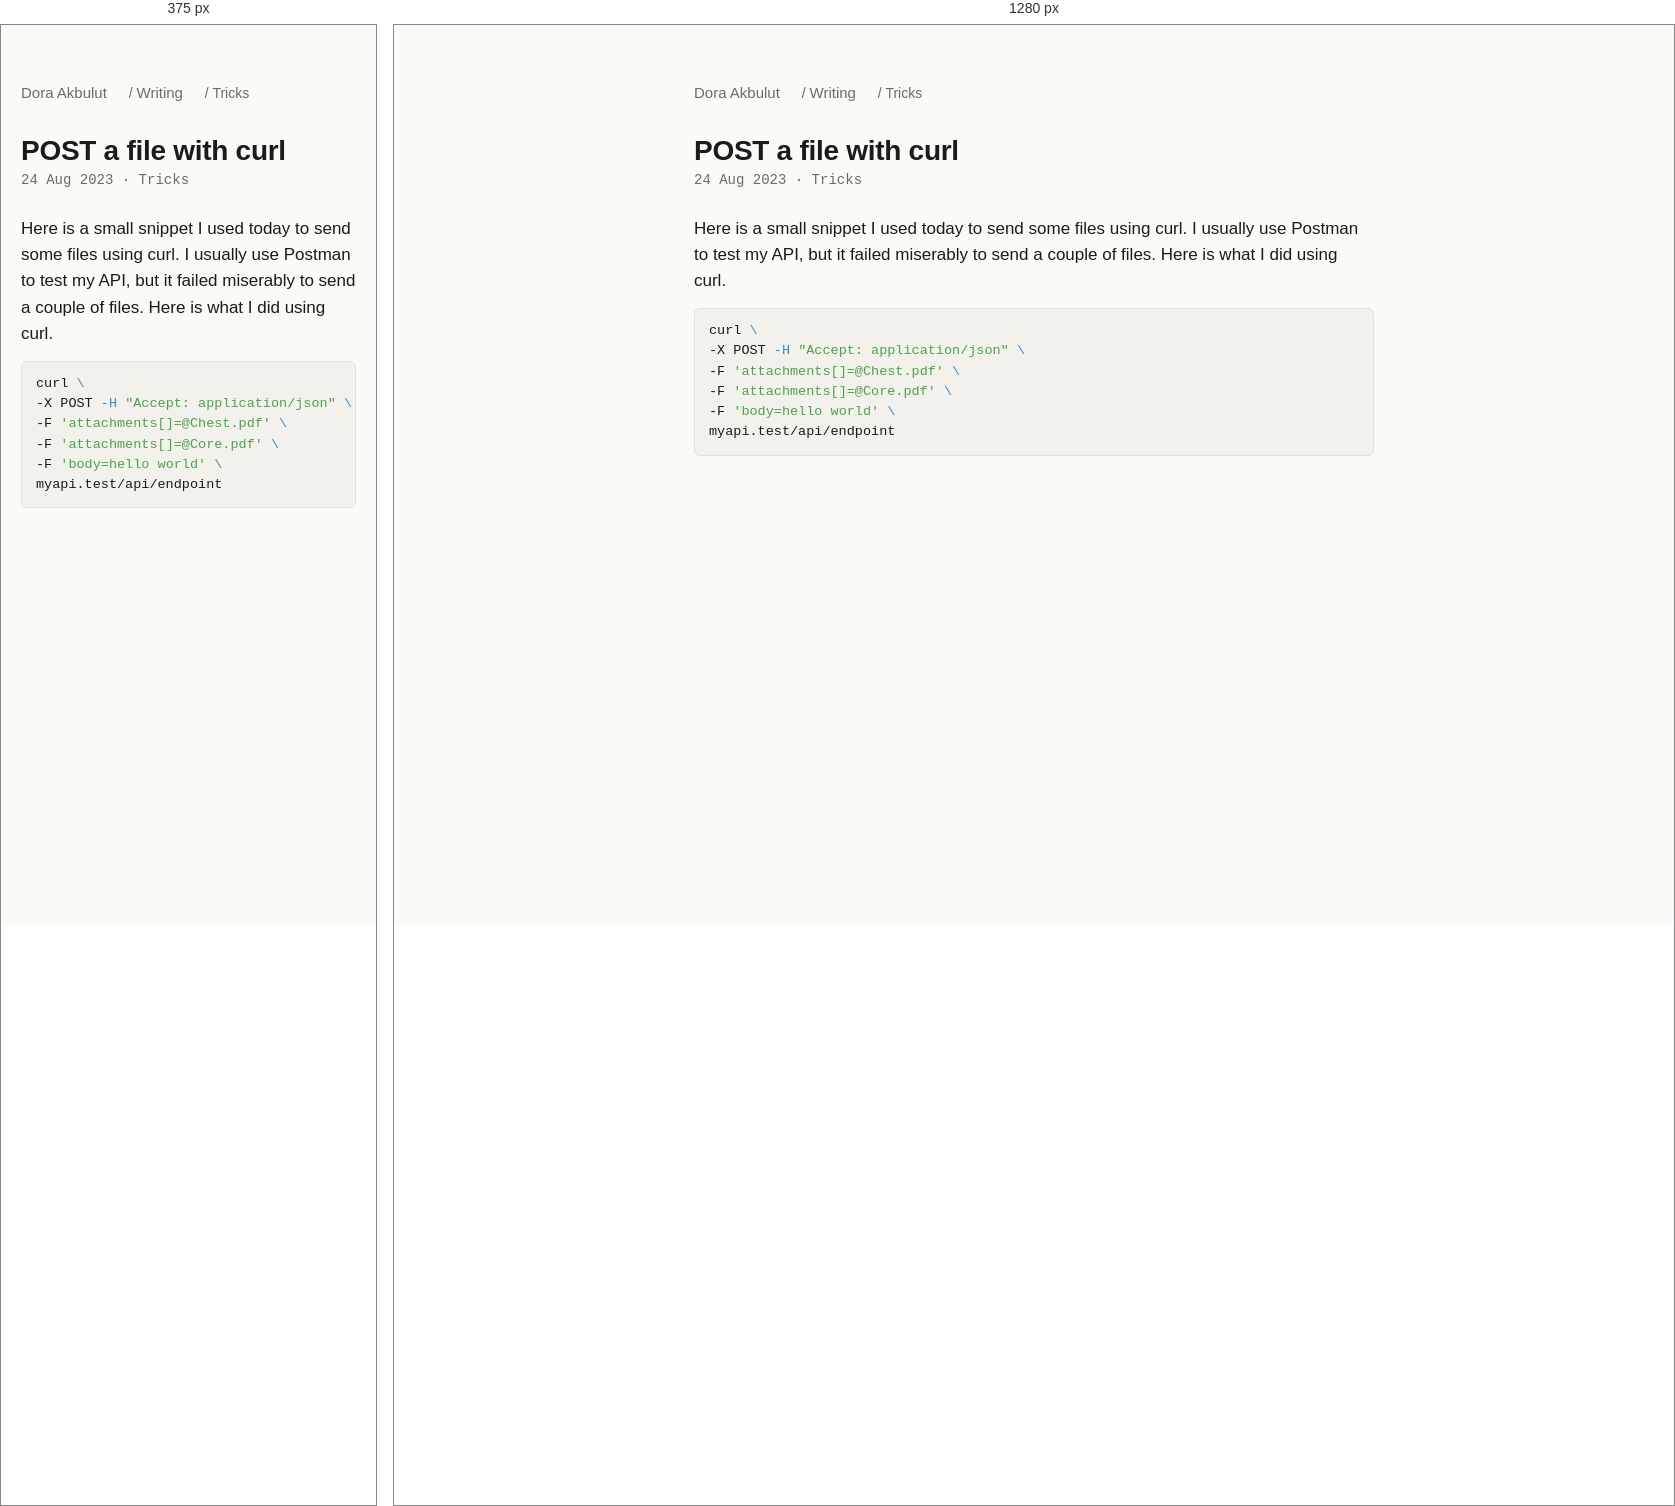
Rendered at 375 px and 1280 px, left to right.

<!-- file: 001_post_files_through_curl.html -->
<!doctype html>
<html lang="en">
<head>
<meta charset="utf-8">
<meta name="viewport" content="width=device-width, initial-scale=1">
<title>POST a file with curl · Dora Akbulut</title>
<meta name="description" content="Here is a small snippet I used today to send some files using curl. I usually use Postman to test my API, but it failed miserably to send a couple of files. Her">
<link rel="icon" href="/favicon.svg" type="image/svg+xml">
<link rel="canonical" href="https://thoughtassault.dev/posts/tricks/001_post_files_through_curl.html">
<meta property="og:type" content="article">
<meta property="og:title" content="POST a file with curl">
<meta property="og:description" content="Here is a small snippet I used today to send some files using curl. I usually use Postman to test my API, but it failed miserably to send a couple of files. Her">
<meta property="og:url" content="https://thoughtassault.dev/posts/tricks/001_post_files_through_curl.html">
<meta property="og:image" content="https://thoughtassault.dev/og.png">
<meta name="twitter:card" content="summary_large_image">
<link rel="stylesheet" href="/style.css?v=6d9c497c">
</head>
<body>
<main>
<nav class="crumbs"><a href="/">Dora Akbulut</a> / <a href="/#writing">Writing</a> / Tricks</nav>
<article class="post"><h1>POST a file with curl</h1><span class="date">24 Aug 2023 · Tricks</span>
<p>Here is a small snippet I used today to send some files using curl. I usually use Postman to test my API, but it failed miserably to send a couple of files. Here is what I did using curl.</p>
<div class="sourceCode" id="cb1"><pre class="sourceCode sh"><code class="sourceCode bash"><span id="cb1-1"><a href="#cb1-1" aria-hidden="true" tabindex="-1"></a><span class="ex">curl</span> <span class="dt">\</span></span>
<span id="cb1-2"><a href="#cb1-2" aria-hidden="true" tabindex="-1"></a>-X POST <span class="at">-H</span> <span class="st">&quot;Accept: application/json&quot;</span> <span class="dt">\</span></span>
<span id="cb1-3"><a href="#cb1-3" aria-hidden="true" tabindex="-1"></a>-F <span class="st">&#39;attachments[]=@Chest.pdf&#39;</span> <span class="dt">\</span></span>
<span id="cb1-4"><a href="#cb1-4" aria-hidden="true" tabindex="-1"></a>-F <span class="st">&#39;attachments[]=@Core.pdf&#39;</span> <span class="dt">\</span></span>
<span id="cb1-5"><a href="#cb1-5" aria-hidden="true" tabindex="-1"></a>-F <span class="st">&#39;body=hello world&#39;</span> <span class="dt">\</span></span>
<span id="cb1-6"><a href="#cb1-6" aria-hidden="true" tabindex="-1"></a>myapi.test/api/endpoint</span></code></pre></div>
</article>
</main>
</body>
</html>


/* @media block from style.css */
@media (max-width: 560px) { .project { grid-template-columns: 1fr; } .thumb { width: 100%; height: 160px; } }

/* @media block from style.css */
@media (max-width: 560px) { .work li { grid-template-columns: 1fr; gap: 2px; } }